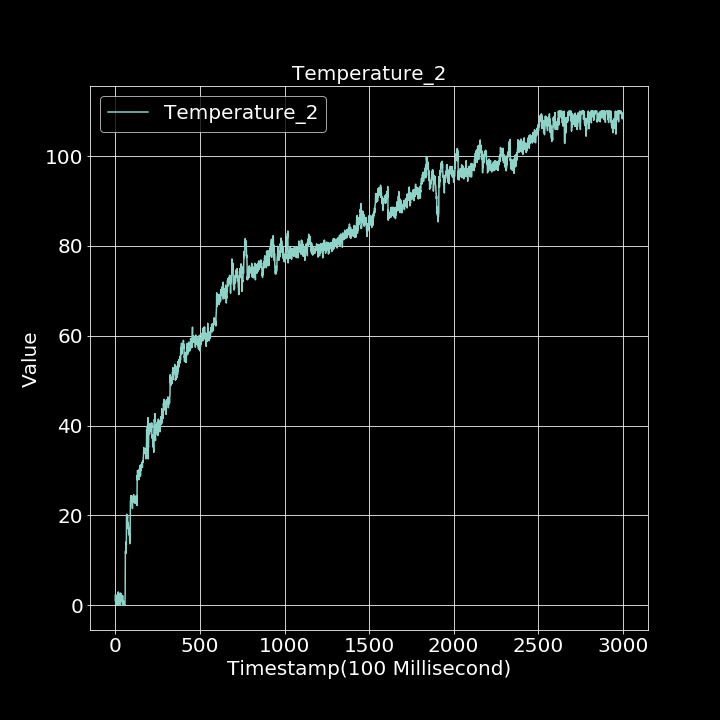

Data behind this chart, as committed beside it:
0.000000000, 1.084727146
1, 2.4
2, 0.4923
3, 1.731
4, 2.198
5, 0.2958
6, 0.5229
7, 1.062
8, 1.363
9, 1.747
10, 0.02415
11, 0.9425
12, 0.7119
13, 0.71
14, 2.054
15, 1.018
16, 0.772
17, 2.975
18, 0.8994
19, 0.000000000
20, 1.239
21, 0.2341
22, 0.000000000
23, 0.4974
24, 0.000000000
25, 0.7093
26, 1.296
27, 0.415
28, 2.756
29, 0.008714
30, 0.000000000
31, 0.3659
32, 0.6079
33, 1.373
34, 2.282
35, 2.591
36, 1.133
37, 1.522
38, 0.872
39, 0.8883
40, 1.714
41, 1.185
42, 0.7824
43, 2.167
44, 1.153
45, 0.000000000
46, 0.7359
47, 0.7602
48, 0.949
49, 0.861
50, 0.000000000
51, 0.3445
52, 0.000000000
53, 0.000000000
54, 0.000000000
55, 0.09999
56, 0.000000000
57, 1.252
58, 2.416
59, 11.64
60, 12.09
... 2,939 more rows
